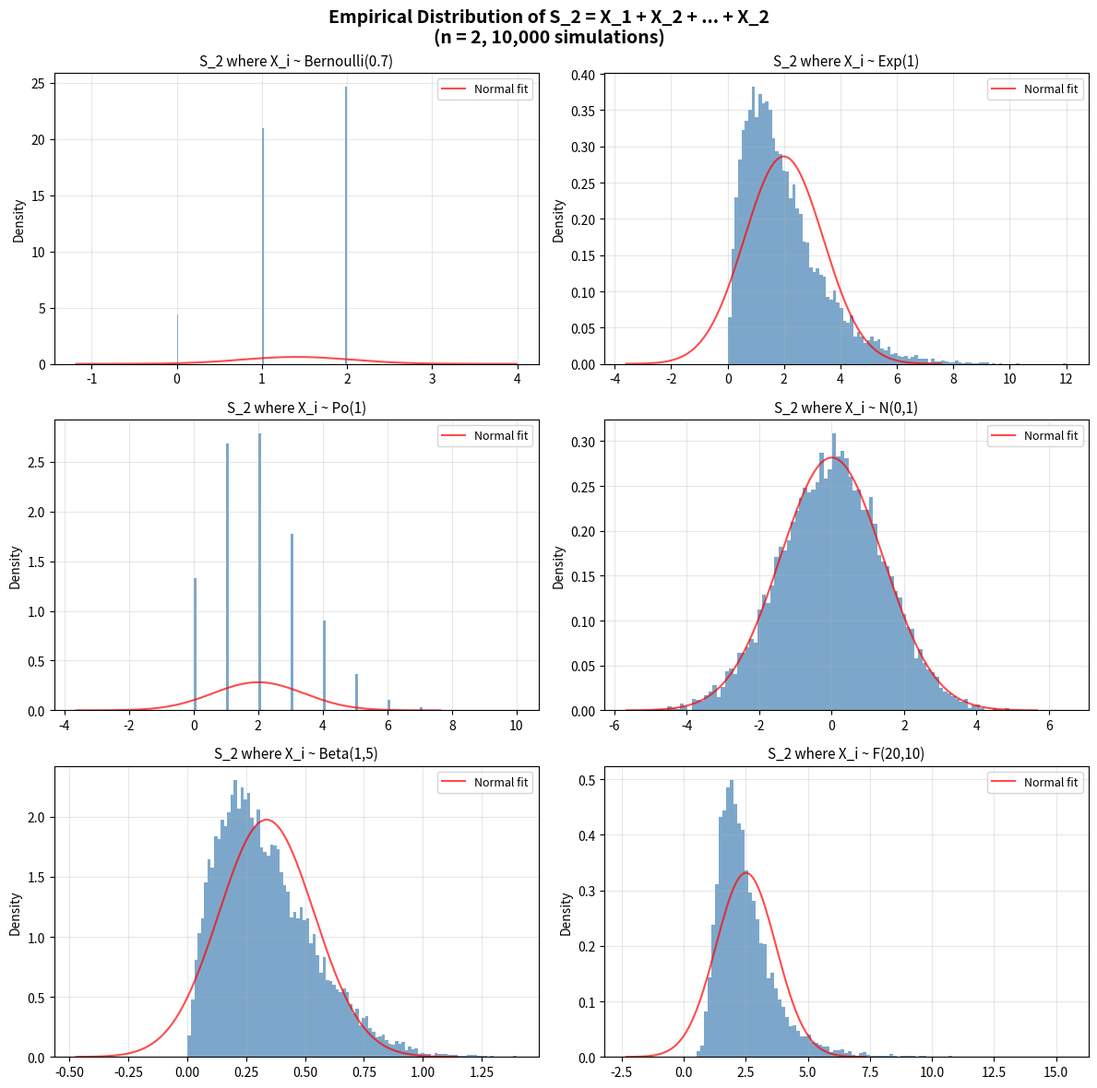

Recreate this plot in Python.
"""
Side-by-Side Dashboard: Why Do Sums Always Look Normal?

This script visualizes the sum of two iid random variables from various
distributions, demonstrating that even with n=2, the sum already begins
to look more "bell-shaped" than the original distribution.

As n increases (try changing n=2 to n=5, 10, 30), the distributions
converge to Normal by the Central Limit Theorem.

Based on: Distributions related to the Poisson point process, Figure 2.
"""

import numpy as np
import matplotlib.pyplot as plt
from scipy import stats

np.random.seed(42)

n = 2           # Number of variables to sum (S_n = X_1 + ... + X_n)
n_sim = 10000   # Number of simulations
n_bins = 100    # Number of histogram bins

distributions = {
    'Bernoulli(0.7)': lambda size: np.random.binomial(1, 0.7, size),
    'Exp(1)':         lambda size: np.random.exponential(1.0, size),
    'Po(1)':          lambda size: np.random.poisson(1.0, size),
    'N(0,1)':         lambda size: np.random.normal(0, 1, size),
    'Beta(1,5)':      lambda size: np.random.beta(1, 5, size),
    'F(20,10)':       lambda size: np.random.f(20, 10, size),
}

fig, axes = plt.subplots(3, 2, figsize=(12, 12))
axes = axes.flatten()

for idx, (name, sampler) in enumerate(distributions.items()):
    # Generate n_sim copies of S_n = X_1 + ... + X_n
    samples = np.array([sampler(n_sim) for _ in range(n)])
    sums = samples.sum(axis=0)

    ax = axes[idx]
    ax.hist(sums, bins=n_bins, density=True, alpha=0.7,
            color='steelblue', edgecolor='none')
    ax.set_title(f'S_{n} where X_i ~ {name}', fontsize=11)
    ax.set_ylabel('Density')
    ax.grid(True, alpha=0.3)

    # Add Normal overlay for comparison
    mu = np.mean(sums)
    sigma = np.std(sums)
    if sigma > 0:
        x_norm = np.linspace(mu - 4*sigma, mu + 4*sigma, 200)
        ax.plot(x_norm, stats.norm.pdf(x_norm, mu, sigma),
                'r-', lw=1.5, alpha=0.7, label='Normal fit')
        ax.legend(fontsize=9)

plt.suptitle(f'Empirical Distribution of S_{n} = X_1 + X_2 + ... + X_{n}\n'
             f'(n = {n}, {n_sim:,} simulations)',
             fontsize=14, fontweight='bold')
plt.tight_layout()
plt.savefig('clt_dashboard.png', dpi=150, bbox_inches='tight')
plt.show()

# Print summary statistics
print(f"\n{'Distribution':<18} {'Mean':>8} {'Std Dev':>10} {'Skewness':>10} {'Kurtosis':>10}")
print("-" * 60)
for name, sampler in distributions.items():
    samples = np.array([sampler(n_sim) for _ in range(n)])
    sums = samples.sum(axis=0)
    print(f"{name:<18} {np.mean(sums):8.4f} {np.std(sums):10.4f} "
          f"{stats.skew(sums):10.4f} {stats.kurtosis(sums):10.4f}")
